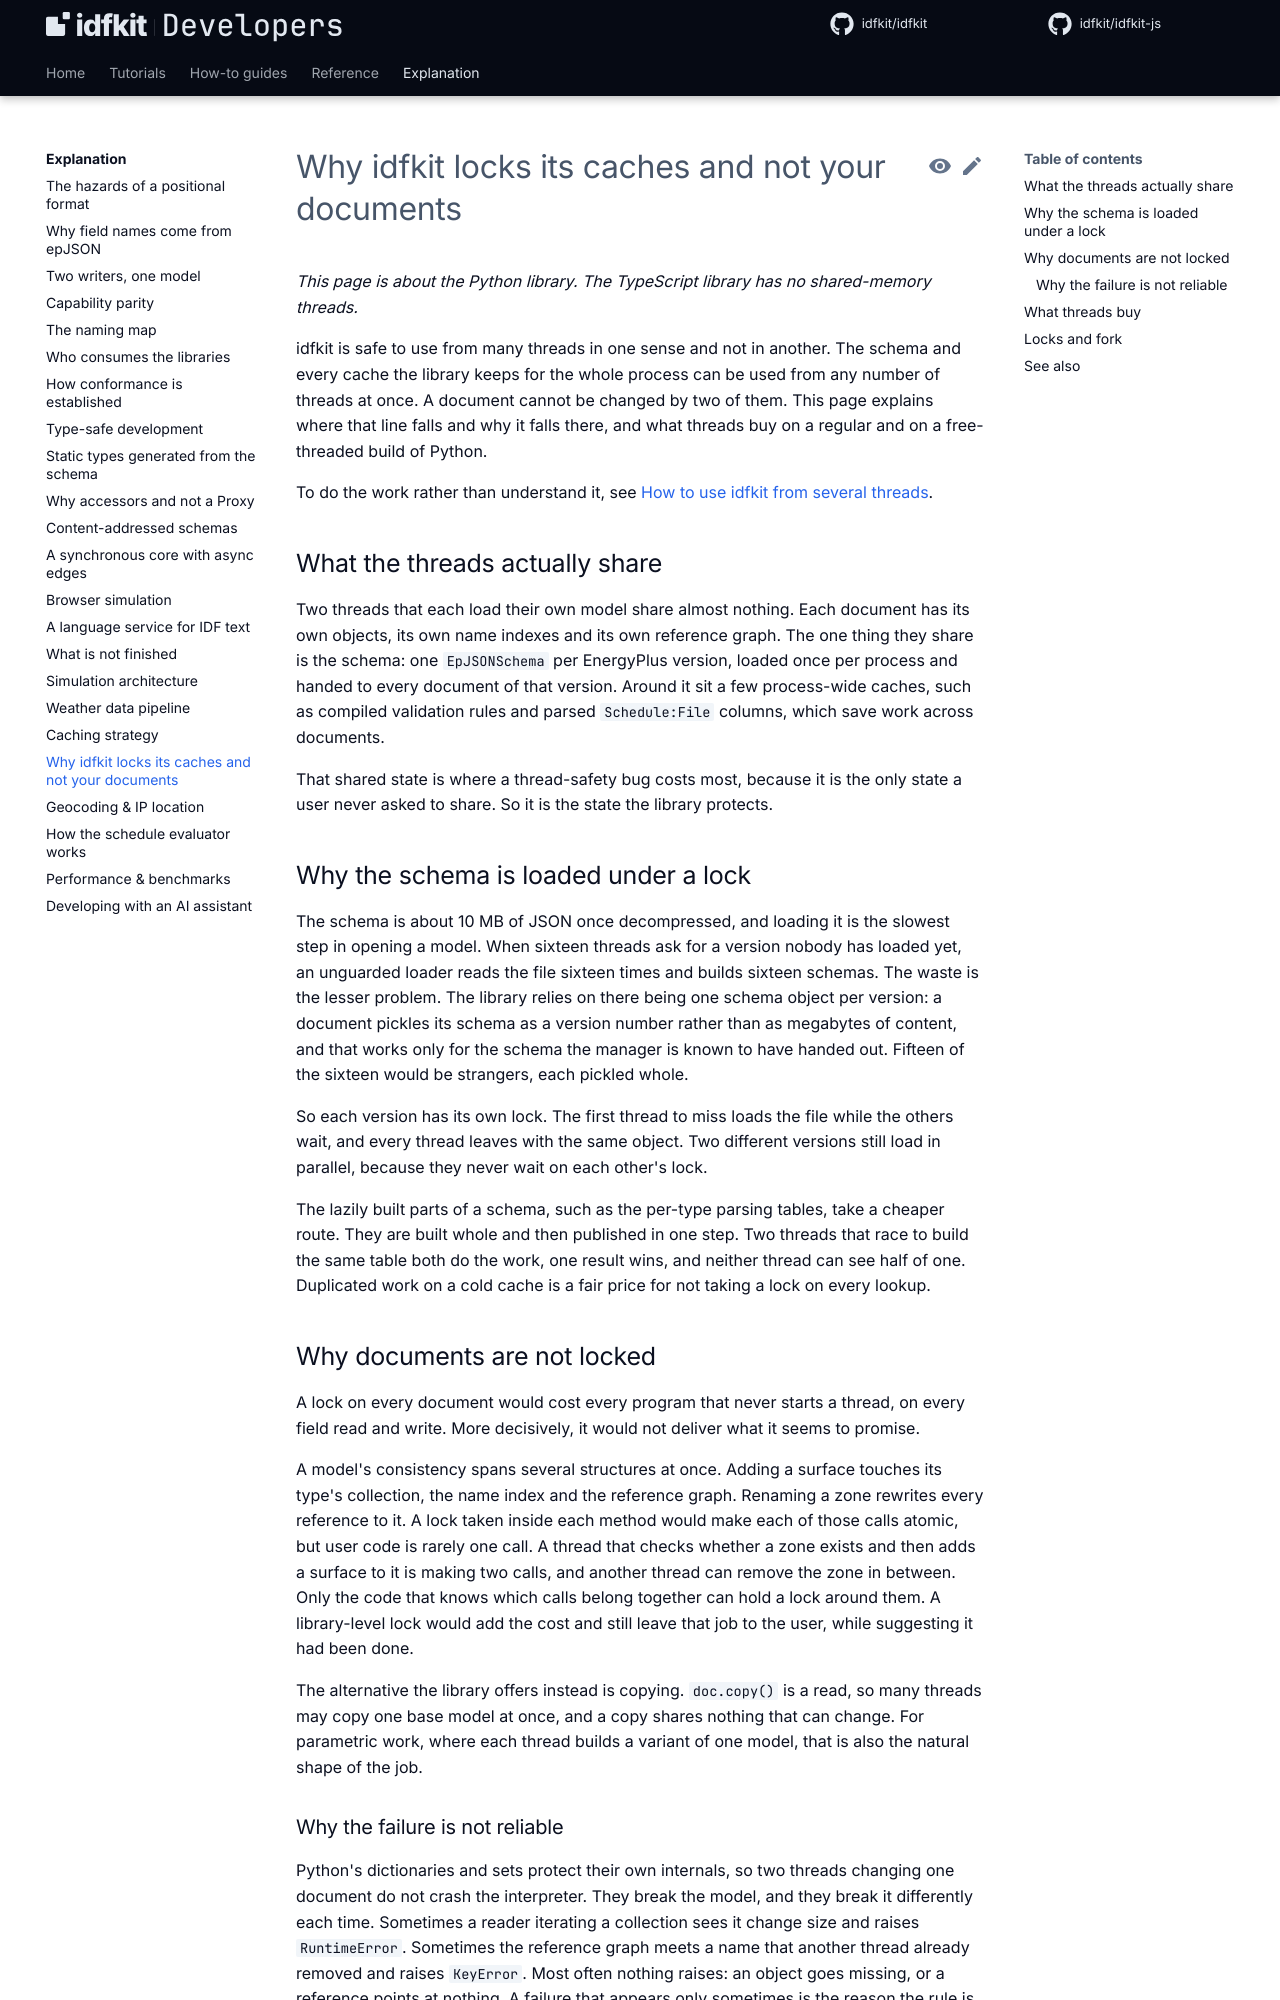

repository: idfkit/idfkit-developers · page: explanation/threads-and-documents/index.html · generator: mkdocs

# Why idfkit locks its caches and not your documents

*This page is about the Python library. The TypeScript library has no shared-memory threads.*

idfkit is safe to use from many threads in one sense and not in another. The schema and every
cache the library keeps for the whole process can be used from any number of threads at once. A
document cannot be changed by two of them. This page explains where that line falls and why it
falls there, and what threads buy on a regular and on a free-threaded build of Python.

To do the work rather than understand it, see
[How to use idfkit from several threads](../how-to/use-threads.md).

## What the threads actually share

Two threads that each load their own model share almost nothing. Each document has its own
objects, its own name indexes and its own reference graph. The one thing they share is the
schema: one `EpJSONSchema` per EnergyPlus version, loaded once per process and handed to every
document of that version. Around it sit a few process-wide caches, such as compiled validation
rules and parsed `Schedule:File` columns, which save work across documents.

That shared state is where a thread-safety bug costs most, because it is the only state a user
never asked to share. So it is the state the library protects.

## Why the schema is loaded under a lock

The schema is about 10 MB of JSON once decompressed, and loading it is the slowest step in opening a
model. When sixteen threads ask for a version nobody has loaded yet, an unguarded loader reads the
file sixteen times and builds sixteen schemas. The waste is the lesser problem. The library relies
on there being one schema object per version: a document pickles its schema as a version number
rather than as megabytes of content, and that works only for the schema the manager is known to have
handed out. Fifteen of the sixteen would be strangers, each pickled whole.

So each version has its own lock. The first thread to miss loads the file while the others wait,
and every thread leaves with the same object. Two different versions still load in parallel,
because they never wait on each other's lock.

The lazily built parts of a schema, such as the per-type parsing tables, take a cheaper route.
They are built whole and then published in one step. Two threads that race to build the same
table both do the work, one result wins, and neither thread can see half of one. Duplicated work
on a cold cache is a fair price for not taking a lock on every lookup.

## Why documents are not locked

A lock on every document would cost every program that never starts a thread, on every field
read and write. More decisively, it would not deliver what it seems to promise.

A model's consistency spans several structures at once. Adding a surface touches its type's
collection, the name index and the reference graph. Renaming a zone rewrites every reference to
it. A lock taken inside each method would make each of those calls atomic, but user code is
rarely one call. A thread that checks whether a zone exists and then adds a surface to it is
making two calls, and another thread can remove the zone in between. Only the code that knows
which calls belong together can hold a lock around them. A library-level lock would add the
cost and still leave that job to the user, while suggesting it had been done.

The alternative the library offers instead is copying. `doc.copy()` is a read, so many threads
may copy one base model at once, and a copy shares nothing that can change. For parametric work,
where each thread builds a variant of one model, that is also the natural shape of the job.
